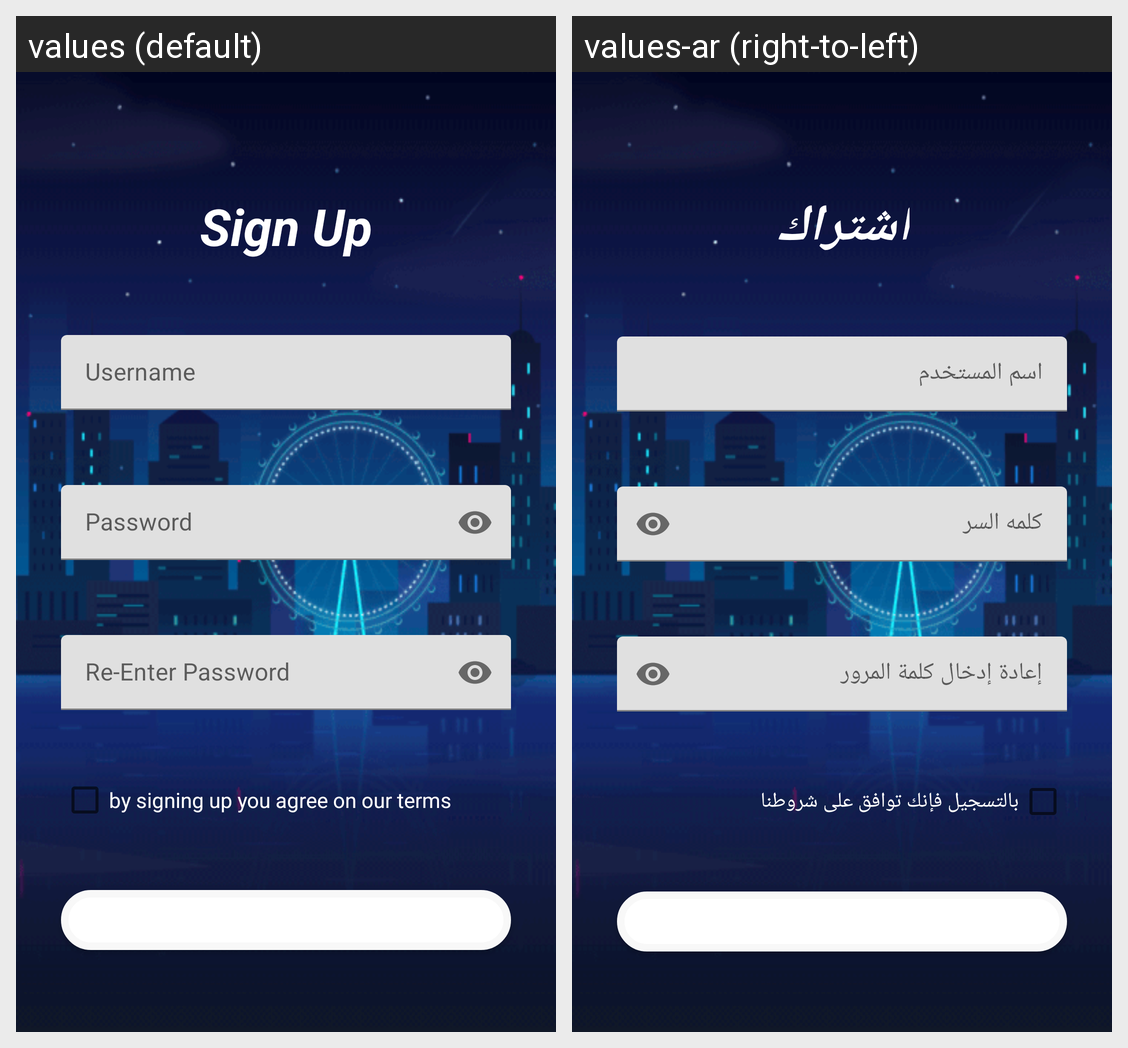

Locale-by-locale string values for the Android screen shown in this grid:
Android screen res/layout/fragment_sign_up.xml rendered under 2 locales, left to right: values (default), values-ar (right-to-left). Device: Nexus 5 (rendered at 1080×1920; each locale shown at half size, 540×960, under a caption strip naming it); theme Theme.WeatherForcastApp.
Strings drawn on this screen, with the default value and each locale's value (text and hints the layout hard-codes, and strings that could not be matched under every locale, appear in the picture but are not listed):

sign_up
  values: Sign Up
  values-ar: اشتراك

userName
  values: Username
  values-ar: اسم المستخدم

password
  values: Password
  values-ar: كلمه السر

rePassword
  values: Re-Enter Password
  values-ar: إعادة إدخال كلمة المرور

by_signing_up_you_agree_on_our_terms
  values: by signing up you agree on our terms
  values-ar: بالتسجيل فإنك توافق على شروطنا
